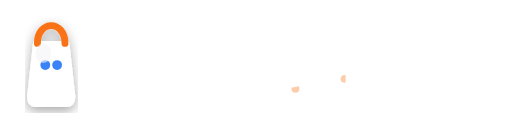
t = 0.00 s
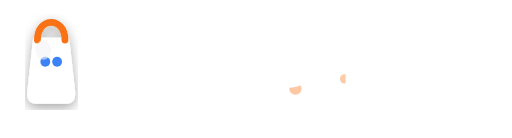
t = 1.75 s
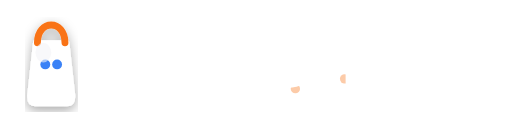
t = 3.25 s
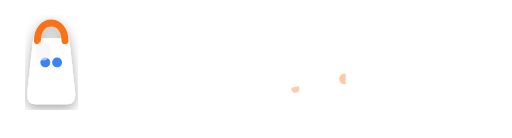
t = 5.00 s
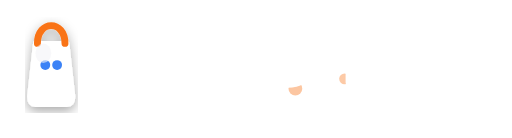
t = 6.00 s
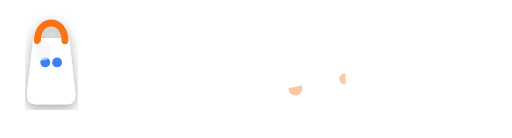
t = 8.00 s

The animated SVG that drew these frames (rendered in a browser with its animation timeline set to each time). Animation: 15 SMIL elements (animate=8,animateTransform=7); one cycle of 10.00 s, repeats indefinitely.

<svg width="260" height="70" viewBox="0 0 260 70" fill="none" xmlns="http://www.w3.org/2000/svg">
  <defs>
    <filter id="shadowWhite">
      <feDropShadow dx="0" dy="2" stdDeviation="3" flood-opacity="0.35" flood-color="black"/>
    </filter>
  </defs>
  
  <!-- Globo terrestre ao fundo (versão branca) com animação -->
  <g opacity="0.4">
    <circle cx="155" cy="35" r="32" fill="none" stroke="white" stroke-width="1.5" opacity="0.4"/>
    
    <!-- Linhas do globo com rotação -->
    <g>
      <ellipse cx="155" cy="35" rx="32" ry="10" fill="none" stroke="white" stroke-width="1" opacity="0.3">
        <animateTransform attributeName="transform" type="rotate" from="0 155 35" to="360 155 35" dur="8s" repeatCount="indefinite"/>
      </ellipse>
      <ellipse cx="155" cy="35" rx="32" ry="20" fill="none" stroke="white" stroke-width="1" opacity="0.3">
        <animateTransform attributeName="transform" type="rotate" from="0 155 35" to="360 155 35" dur="10s" repeatCount="indefinite"/>
      </ellipse>
    </g>
    
    <!-- Linha vertical (longitude) -->
    <ellipse cx="155" cy="35" rx="10" ry="32" fill="none" stroke="white" stroke-width="1" opacity="0.3"/>
    <ellipse cx="155" cy="35" rx="20" ry="32" fill="none" stroke="white" stroke-width="1" opacity="0.3"/>
    
    <!-- Pontos de localização com animação de pulso -->
    <circle cx="140" cy="25" r="2" fill="#F97316" opacity="0.9">
      <animate attributeName="r" values="2;3.5;2" dur="2s" repeatCount="indefinite"/>
      <animate attributeName="opacity" values="0.9;1;0.9" dur="2s" repeatCount="indefinite"/>
    </circle>
    <circle cx="165" cy="30" r="2" fill="#F97316" opacity="0.9">
      <animate attributeName="r" values="2;3.5;2" dur="2s" begin="0.5s" repeatCount="indefinite"/>
      <animate attributeName="opacity" values="0.9;1;0.9" dur="2s" begin="0.5s" repeatCount="indefinite"/>
    </circle>
    <circle cx="150" cy="45" r="2" fill="#F97316" opacity="0.9">
      <animate attributeName="r" values="2;3.5;2" dur="2s" begin="1s" repeatCount="indefinite"/>
      <animate attributeName="opacity" values="0.9;1;0.9" dur="2s" begin="1s" repeatCount="indefinite"/>
    </circle>
    <circle cx="175" cy="40" r="2" fill="#F97316" opacity="0.9">
      <animate attributeName="r" values="2;3.5;2" dur="2s" begin="1.5s" repeatCount="indefinite"/>
      <animate attributeName="opacity" values="0.9;1;0.9" dur="2s" begin="1.5s" repeatCount="indefinite"/>
    </circle>
  </g>
  
  <!-- Sacola branca com animação -->
  <g filter="url(#shadowWhite)">
    <path d="M18 22 L15 49 C15 51.5 16 53 18 53 L34 53 C36 53 37 51.5 37 49 L34 22 Z" fill="white" stroke="white" stroke-width="2.5" stroke-linejoin="round">
      <animateTransform attributeName="transform" type="translate" values="0,0; 0,-2; 0,0" dur="3s" repeatCount="indefinite"/>
    </path>
    <path d="M19 22 C19 16 22.5 13 26 13 C29.5 13 33 16 33 22" stroke="#F97316" stroke-width="3.5" fill="none" stroke-linecap="round">
      <animateTransform attributeName="transform" type="translate" values="0,0; 0,-2; 0,0" dur="3s" repeatCount="indefinite"/>
    </path>
    <circle cx="23" cy="33" r="2.5" fill="#3B82F6">
      <animateTransform attributeName="transform" type="translate" values="0,0; 0,-2; 0,0" dur="3s" repeatCount="indefinite"/>
    </circle>
    <circle cx="29" cy="33" r="2.5" fill="#3B82F6">
      <animateTransform attributeName="transform" type="translate" values="0,0; 0,-2; 0,0" dur="3s" repeatCount="indefinite"/>
    </circle>
    <ellipse cx="22" cy="27" rx="4" ry="5" fill="#F3F4F6" opacity="0.6">
      <animateTransform attributeName="transform" type="translate" values="0,0; 0,-2; 0,0" dur="3s" repeatCount="indefinite"/>
    </ellipse>
  </g>
  
  <!-- Texto branco arredondado -->
  <text x="50" y="44" font-family="'Segoe UI', 'Rounded Mplus 1c', Arial, sans-serif" font-size="40" font-weight="900" letter-spacing="-1.5" fill="white" stroke-linejoin="round">MYDSHOP</text>
  
  <!-- Tagline -->
  <text x="50" y="59" font-family="'Segoe UI', Arial, sans-serif" font-size="9" font-weight="600" fill="white" opacity="0.85" letter-spacing="2.5">MARKETPLACE ONLINE</text>
</svg>